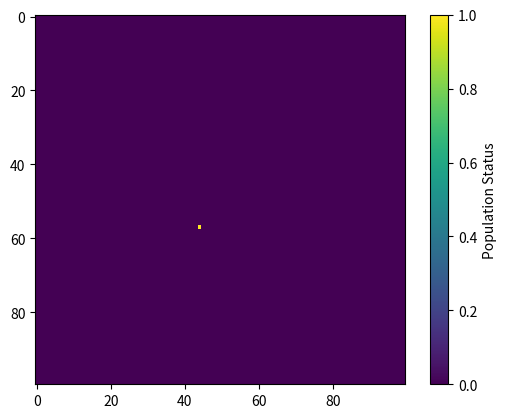
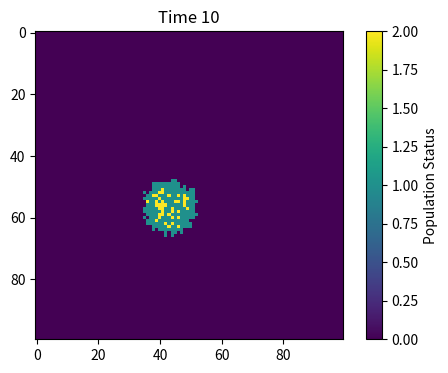
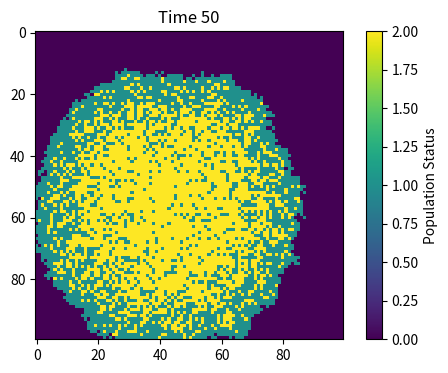
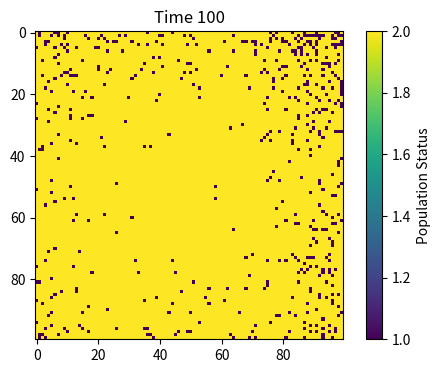

Python code for these plots, in order:
#import necessary libraries
import numpy as np
import matplotlib.pyplot as plt

beta = 0.3
gamma = 0.05
time_points = 100

population = np.zeros((100,100)) #set a 100*100 area
outbreak = np.random.choice(range(100),2)
population[outbreak[0],outbreak[1]] = 1 #infected poeple
plt.imshow(population, cmap='viridis', interpolation='nearest')
plt.colorbar(label='Population Status')
plt.show() #show the origin one

for t in range(time_points):
    new_population = population.copy()  #copy the current state

    for x in range(100):
        for y in range(100): #use two circulations to traverse the matrix population
            if population[x, y] == 1:  #infected people
                for dx, dy in [(-1,-1), (-1,0), (-1,1), (0,-1), (0,1), (1,-1), (1,0), (1,1)]: #infect surround 8 people
                    X = x + dx
                    Y = y + dy
                    if 0 <= X < 100 and 0 <= Y < 100: #avoid value beyond the range
                        if population[X, Y] == 0 and np.random.choice(range(100))/100 <= beta: #30% probability to be infected
                            new_population[X, Y] = 1  
            
                if np.random.choice(range(100))/100 <= gamma: #infected ones may recover
                    new_population[x, y] = 2

    population = new_population

    if t in [9,49,99]: #only shoe the picture at time 10,50,100
        plt.figure(figsize=(6,4), dpi=150)
        plt.imshow(population, cmap='viridis', interpolation='nearest')
        plt.colorbar(label='Population Status')
        plt.title(f"Time {t+1}") #t begins at 0, so the real time should be added one
        plt.show()